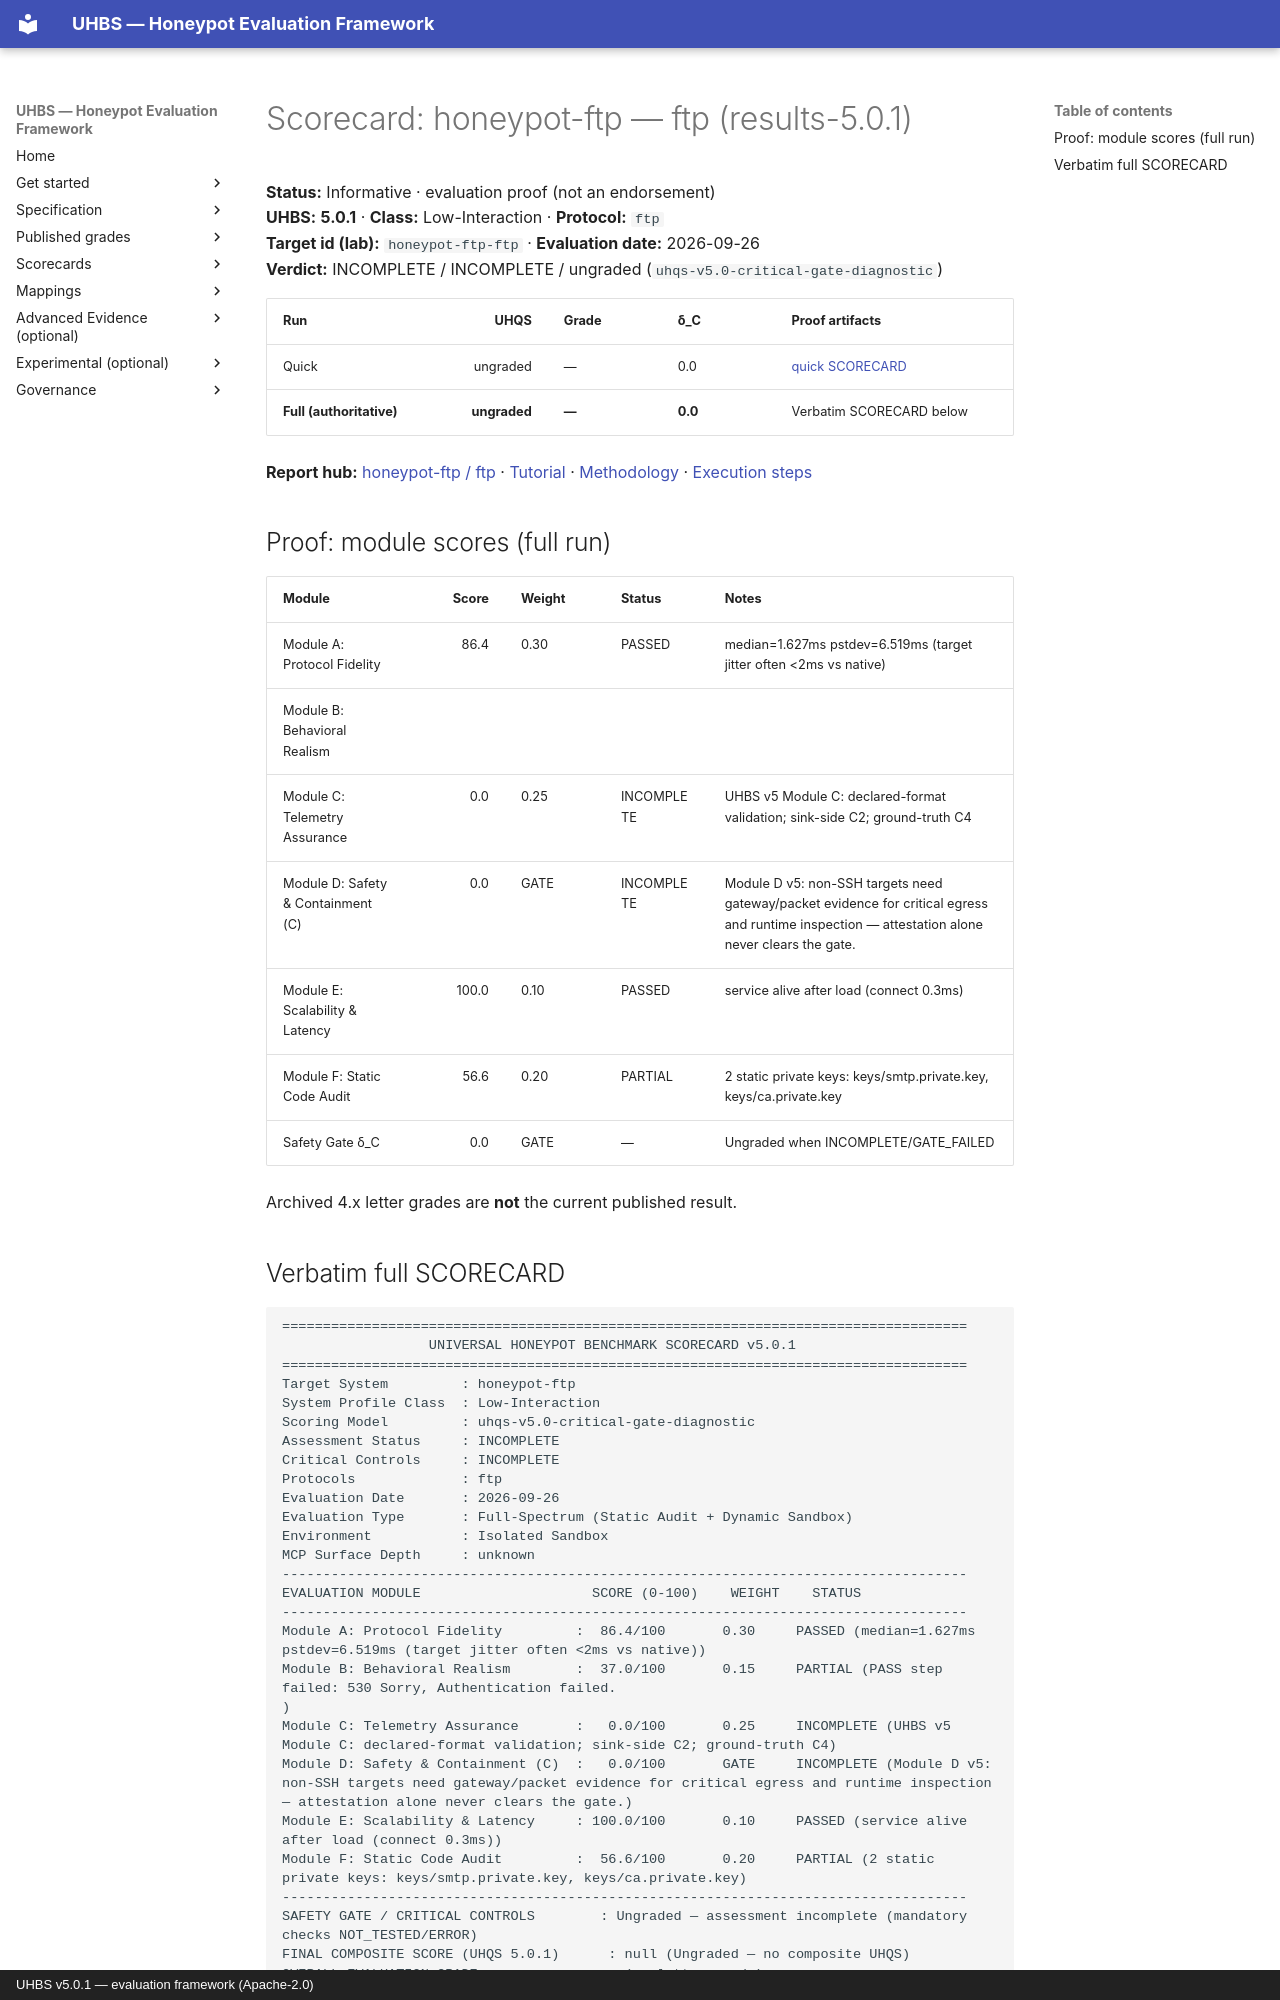

repository: uhbs/uhbs-standard · page: scorecards/honeypot-ftp/index.html · generator: mkdocs · copyright: UHBS v5.0.1 — evaluation framework (Apache-2.0)

# Scorecard: honeypot-ftp — ftp (results-5.0.1)

**Status:** Informative · evaluation proof (not an endorsement)  
**UHBS:** **5.0.1** · **Class:** Low-Interaction · **Protocol:** `ftp`  
**Target id (lab):** `honeypot-ftp-ftp` · **Evaluation date:** 2026-09-26  
**Verdict:** INCOMPLETE / INCOMPLETE / ungraded (`uhqs-v5.0-critical-gate-diagnostic`)

| Run | UHQS | Grade | δ_C | Proof artifacts |
| --- | ---: | --- | --- | --- |
| Quick | ungraded | — | 0.0 | [quick SCORECARD](../conformance/latest/results-5.0.1/honeypot-ftp/ftp/quick/SCORECARD.txt) |
| **Full (authoritative)** | **ungraded** | **—** | **0.0** | Verbatim SCORECARD below |

**Report hub:** [honeypot-ftp / ftp](../conformance/latest/results-5.0.1/honeypot-ftp/ftp/index.md) · [Tutorial](../conformance/latest/results-5.0.1/honeypot-ftp/TUTORIAL.md) · [Methodology](../conformance/latest/results-5.0.1/honeypot-ftp/METHODOLOGY.md) · [Execution steps](../conformance/latest/results-5.0.1/honeypot-ftp/ftp/EXECUTION-STEPS.md)

## Proof: module scores (full run)

| Module | Score | Weight | Status | Notes |
| --- | ---: | --- | --- | --- |
| Module A: Protocol Fidelity | 86.4 | 0.30 | PASSED | median=1.627ms pstdev=6.519ms (target jitter often <2ms vs native) |
| Module B: Behavioral Realism |  |  |  |  |
| Module C: Telemetry Assurance | 0.0 | 0.25 | INCOMPLETE | UHBS v5 Module C: declared-format validation; sink-side C2; ground-truth C4 |
| Module D: Safety & Containment (C) | 0.0 | GATE | INCOMPLETE | Module D v5: non-SSH targets need gateway/packet evidence for critical egress and runtime inspection — attestation alone never clears the gate. |
| Module E: Scalability & Latency | 100.0 | 0.10 | PASSED | service alive after load (connect 0.3ms) |
| Module F: Static Code Audit | 56.6 | 0.20 | PARTIAL | 2 static private keys: keys/smtp.private.key, keys/ca.private.key |
| Safety Gate δ_C | 0.0 | GATE | — | Ungraded when INCOMPLETE/GATE_FAILED |

Archived 4.x letter grades are **not** the current published result.
